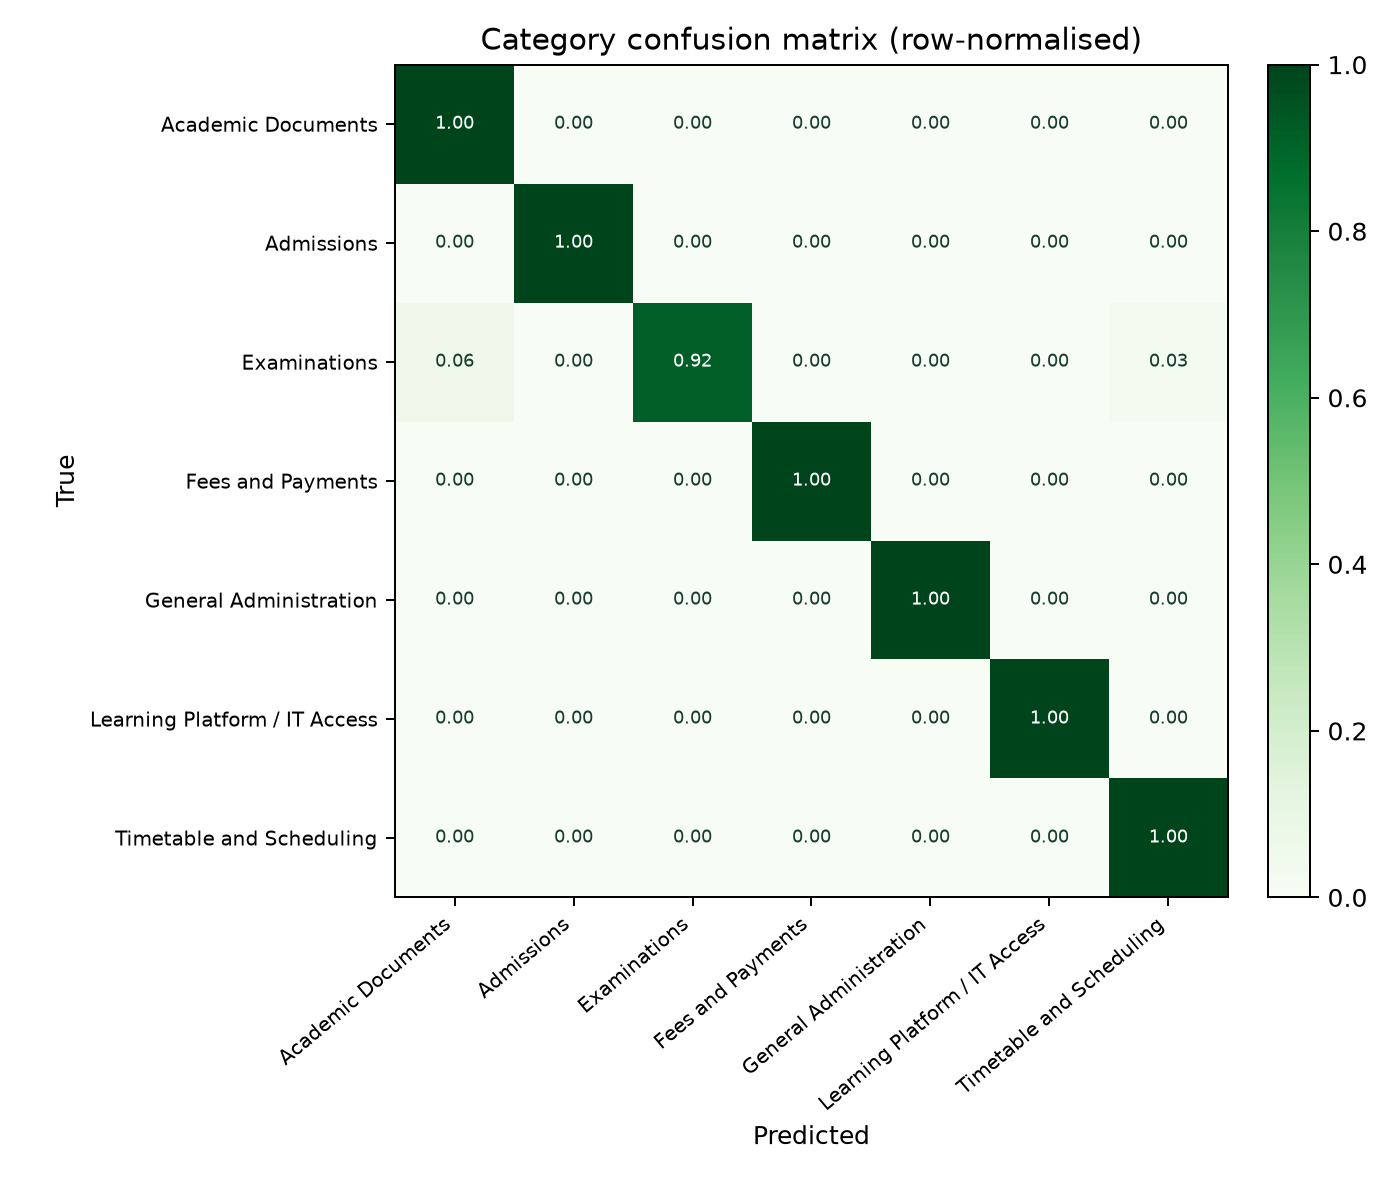

The file beside this chart, header and first rows:
, Academic Documents, Admissions, Examinations, Fees and Payments, General Administration, Learning Platform / IT Access, Timetable and Scheduling
Academic Documents, 127, 0, 0, 0, 0, 0, 0
Admissions, 0, 144, 0, 0, 0, 0, 0
Examinations, 4, 0, 66, 0, 0, 0, 2
Fees and Payments, 0, 0, 0, 199, 0, 0, 0
General Administration, 0, 0, 0, 0, 108, 0, 0
Learning Platform / IT Access, 0, 0, 0, 0, 0, 145, 0
Timetable and Scheduling, 0, 0, 0, 0, 0, 0, 148
